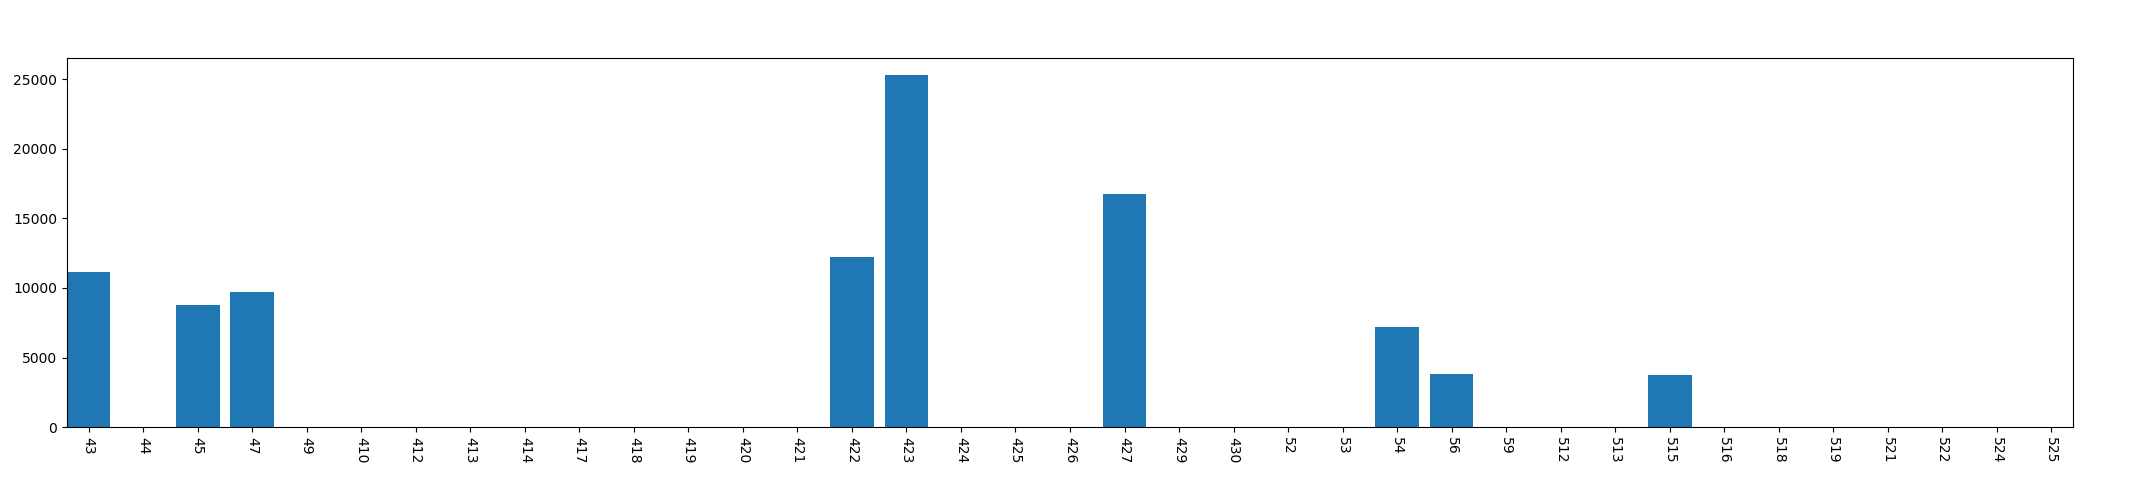

The data file committed next to this chart (first rows):
, year, mon, day, phonecharge_time
0, 2013, 4, 3, 11121
1, 2013, 4, 4, 0
2, 2013, 4, 5, 8807
3, 2013, 4, 7, 9712
4, 2013, 4, 9, 0
5, 2013, 4, 10, 0
6, 2013, 4, 12, 0
7, 2013, 4, 13, 0
8, 2013, 4, 14, 0
9, 2013, 4, 17, 0
10, 2013, 4, 18, 0
11, 2013, 4, 19, 0
12, 2013, 4, 20, 0
13, 2013, 4, 21, 0
14, 2013, 4, 22, 12197
15, 2013, 4, 23, 25281
16, 2013, 4, 24, 0
17, 2013, 4, 25, 0
18, 2013, 4, 26, 0
19, 2013, 4, 27, 16780
20, 2013, 4, 29, 0
21, 2013, 4, 30, 0
22, 2013, 5, 2, 0
23, 2013, 5, 3, 0
24, 2013, 5, 4, 7205
25, 2013, 5, 6, 3791
26, 2013, 5, 9, 0
27, 2013, 5, 12, 0
28, 2013, 5, 13, 0
29, 2013, 5, 15, 3726
30, 2013, 5, 16, 0
31, 2013, 5, 18, 0
32, 2013, 5, 19, 0
33, 2013, 5, 21, 0
34, 2013, 5, 22, 0
35, 2013, 5, 24, 0
36, 2013, 5, 25, 0
